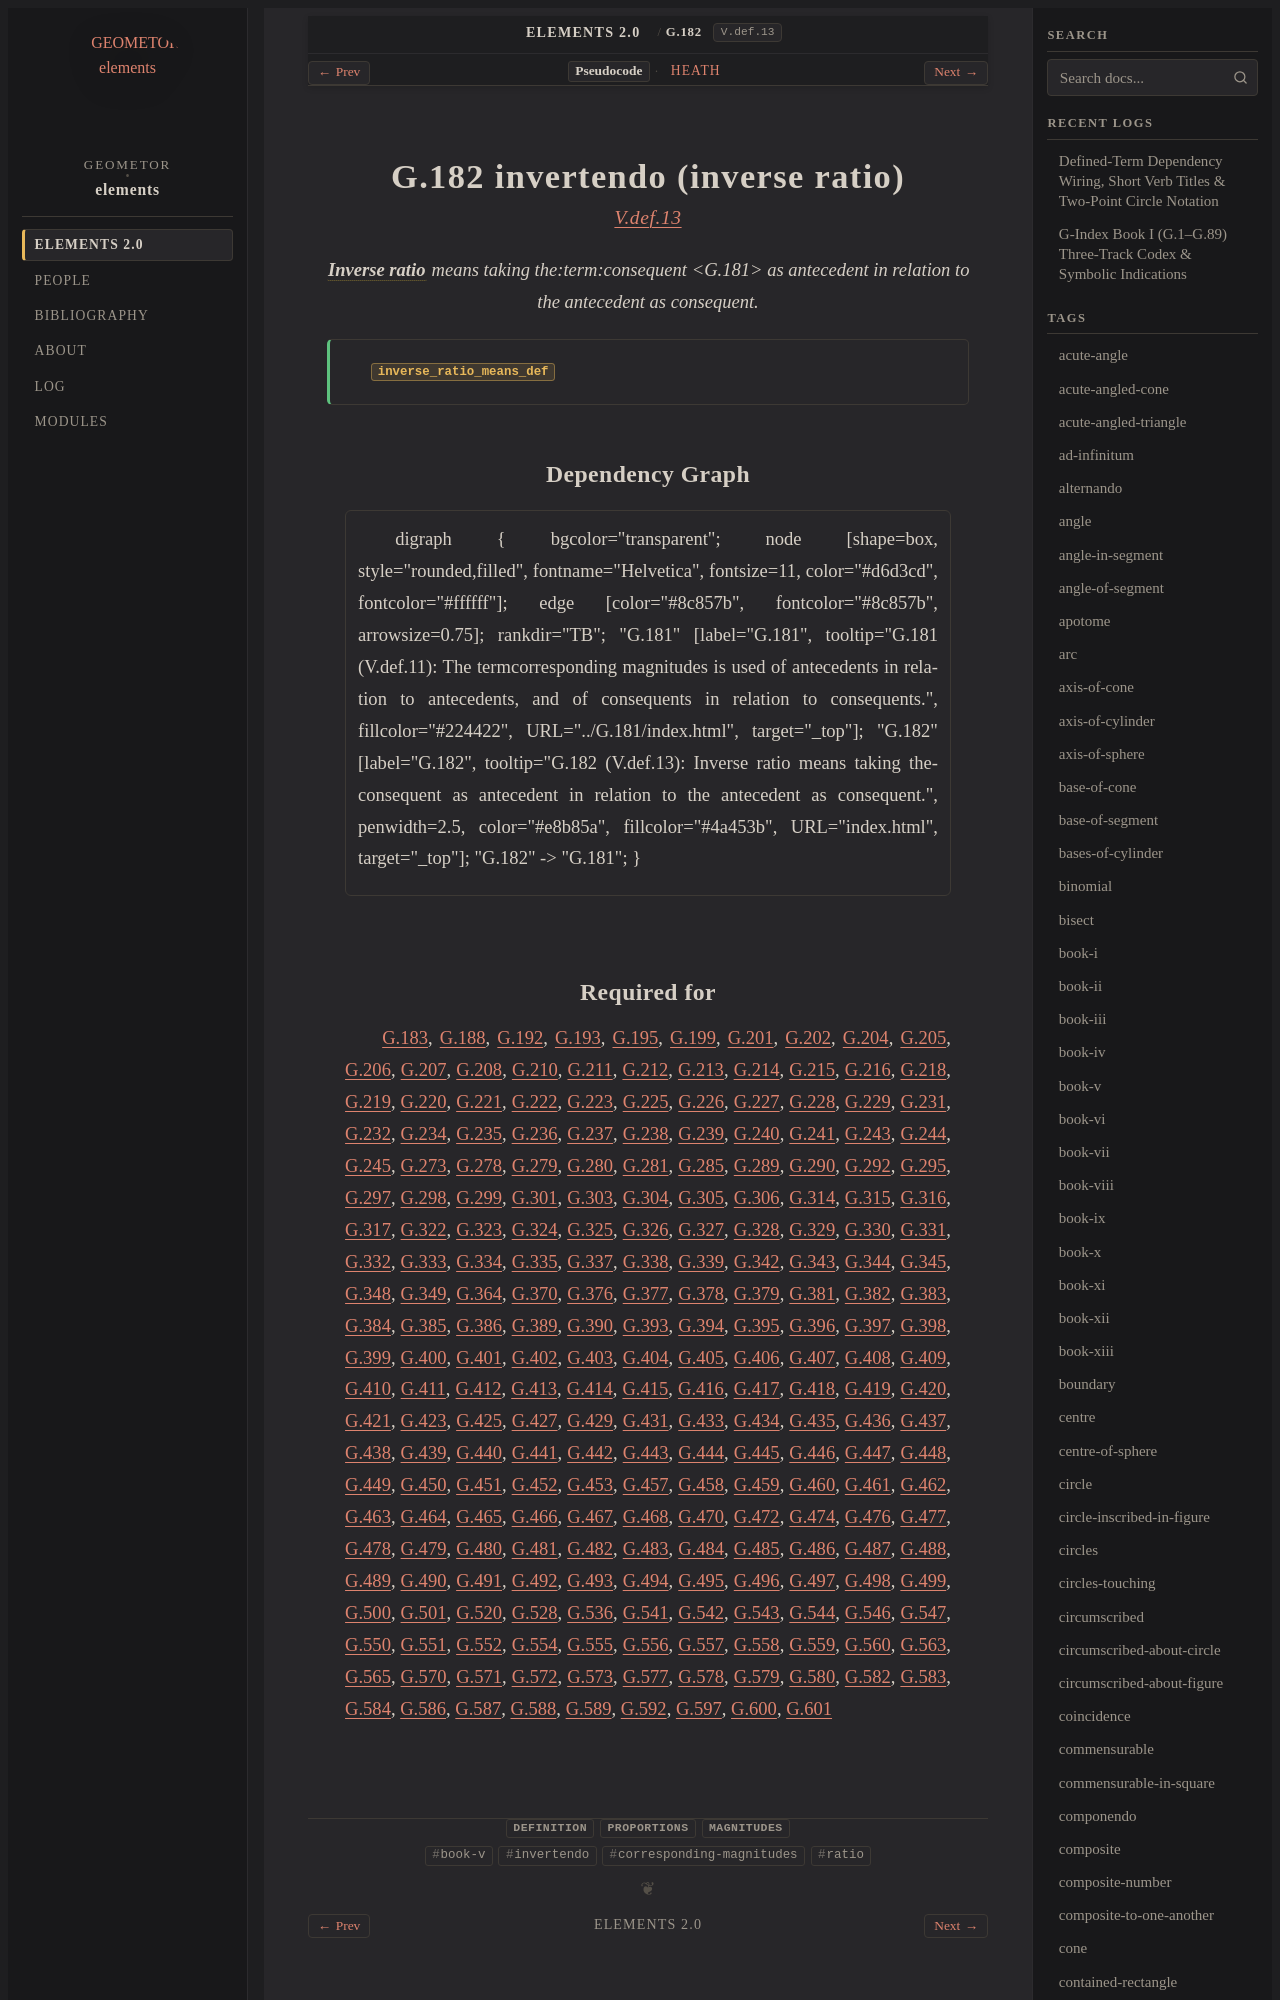

repository: geometor/elements · page: elements2/G.182/index.html · generator: sphinx

:order: 182
:number: 182
:canonical_id: G.182
:original_id: V.def.13
:title: G.182 invertendo (inverse ratio)
:volume: II
:book: V
:type: def
:categories: definition, proportions, magnitudes
:category: definition, proportions, magnitudes
:tags: book-v, invertendo, corresponding-magnitudes, ratio
:dependencies: G.181
:excerpt: Inverse ratio means taking theconsequent as antecedent in relation to the antecedent as consequent.

.. _G.182:
.. _V.def.13:

G.182 invertendo (inverse ratio)
================================

.. rubric:: `V.def.13 <https://geometor.github.io/euclid/heath/volume_II/book_v/definitions/#v-def-13>`_

.. enunciation::

   :term:`**Inverse ratio** <invertendo>` means taking the:term:`consequent <G.181>` as antecedent in relation to the antecedent as consequent.

.. signature:: def

   | :fn:`inverse_ratio_means_def <G.182>`
